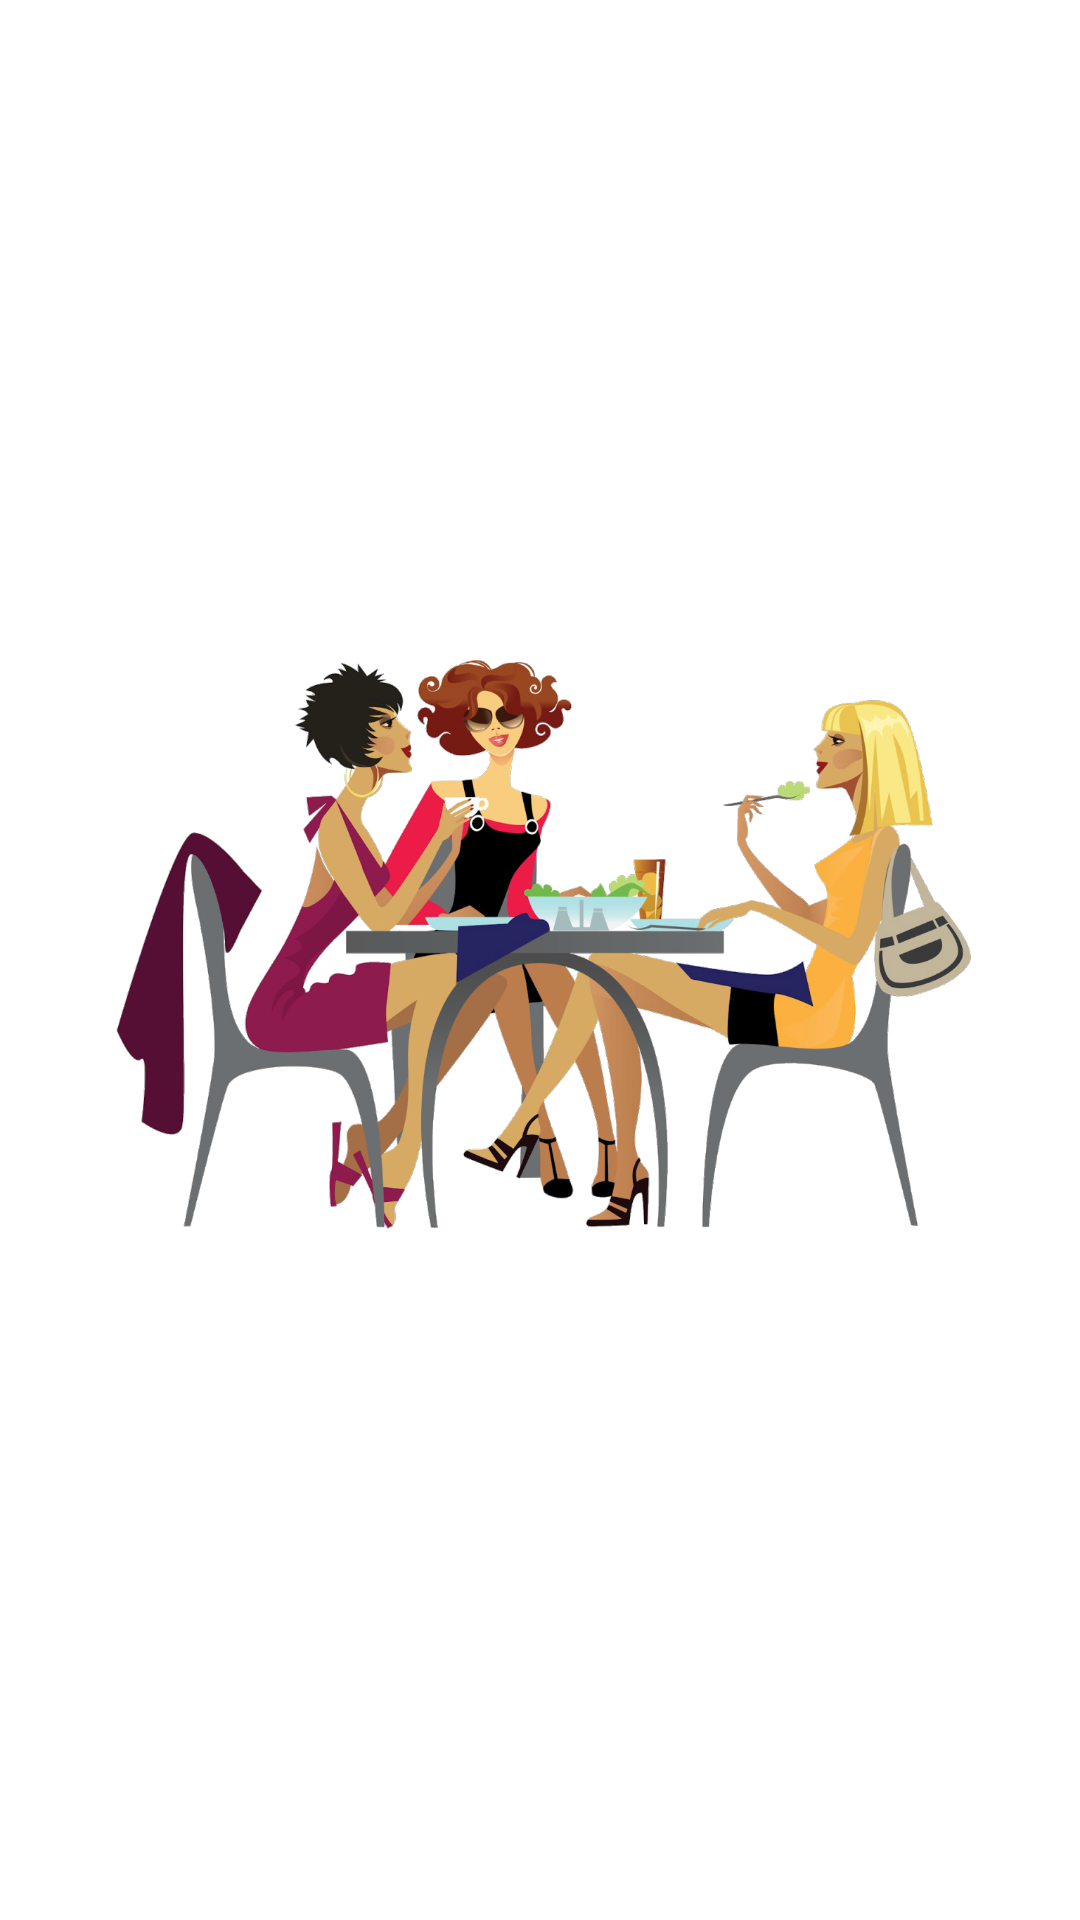

Android layout source for this screen:
<!-- AndroidManifest.xml: application theme Theme.Pizzaaa -->
<!-- res/layout/intro_screen_2.xml -->
<?xml version="1.0" encoding="utf-8"?>
<RelativeLayout xmlns:android="http://schemas.android.com/apk/res/android"
    android:layout_width="match_parent"
    android:layout_height="match_parent"
    >



    <ImageView
        android:layout_marginTop="100dp"
        android:layout_width="400dp"
        android:layout_height="400dp"
        android:layout_centerHorizontal="true"
        android:paddingStart="30dp"
        android:paddingEnd="30dp"
        android:paddingTop="30dp"
        android:src="@drawable/ing_intro4"/>


</RelativeLayout>
<!-- resources referenced by this layout -->
<resources>
  <!-- drawable ing_intro4: png bitmap (drawable, 577096 bytes) -->
  <style name="Theme.Pizzaaa" parent="Theme.MaterialComponents.DayNight.DarkActionBar">
          
          <item name="colorPrimary">@color/purple_500</item>
          <item name="colorPrimaryVariant">@color/purple_700</item>
          <item name="colorOnPrimary">@color/white</item>
          
          <item name="colorSecondary">@color/teal_200</item>
          <item name="colorSecondaryVariant">@color/teal_700</item>
          <item name="colorOnSecondary">@color/black</item>
          
          <item name="android:statusBarColor" tools:targetApi="l">?attr/colorPrimaryVariant</item>
  
  
      </style>
  <color name="purple_500">#20333d</color>
  <color name="purple_700">#091e28</color>
  <color name="white">#FFFFFFFF</color>
  <color name="teal_200">#20333d</color>
  <color name="teal_700">#20333d</color>
  <color name="black">#FF000000</color>
</resources>
